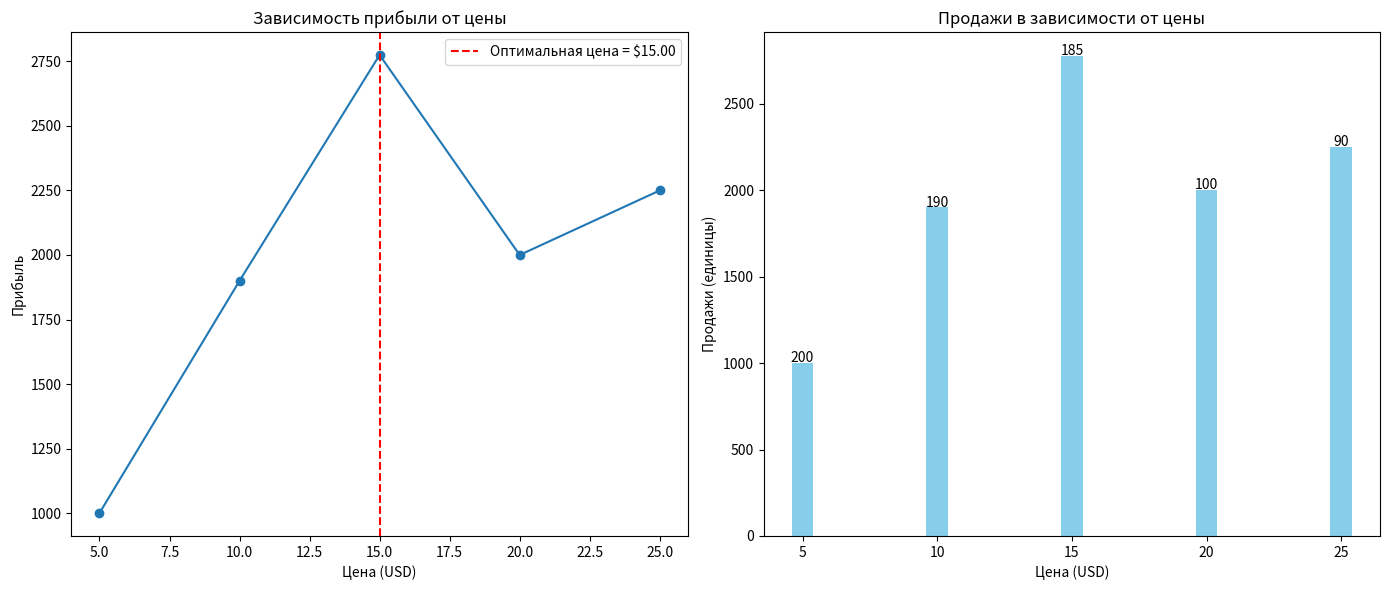

Write the Python code that produced this figure.
import numpy as np
import matplotlib.pyplot as plt
import pandas as pd

# Исторические данные
prices = np.array([5, 10, 15, 20, 25])
sales = np.array([200,190 , 185, 100, 90])

# Функция прибыли
# Прибыль = Цена * Продажи
# Мы предполагаем, что количество продаж зависит от цены, и хотим найти оптимальную цену

def profit(price, sales):
    return price * sales

# Определение оптимальной цены для максимизации прибыли
profits = [profit(prices[i], sales[i]) for i in range(len(prices))]
print(profits)
optimal_index = np.argmax(profits)
optimal_price = prices[optimal_index]
optimal_profit = profits[optimal_index]

print(f"Оптимальная цена для максимизации прибыли: ${optimal_price:.2f}")
print(f"Максимальная прибыль: ${optimal_profit:.2f}")

# Построение графиков прибыли и продаж
fig, (ax1, ax2) = plt.subplots(1, 2, figsize=(14, 6))

# График прибыли в зависимости от цены
ax1.plot(prices, profits, marker='o')
ax1.set_xlabel('Цена (USD)')
ax1.set_ylabel('Прибыль')
ax1.set_title('Зависимость прибыли от цены')
ax1.axvline(optimal_price, color='red', linestyle='--', label=f'Оптимальная цена = ${optimal_price:.2f}')
ax1.legend()

# График продаж (столбчатая диаграмма)
for i in range(len(prices)):
    ax2.bar(prices[i], profits[i], color='skyblue')
    ax2.text(prices[i], profits[i] + 5, f'{sales[i]}', ha='center')
ax2.set_xlabel('Цена (USD)')
ax2.set_ylabel('Продажи (единицы)')
ax2.set_title('Продажи в зависимости от цены')

plt.tight_layout()
plt.show()

# Вывод таблицы на экран
data = {'Цена (USD)': prices, 'Продажи (единицы)': sales, 'Прибыль (USD)': profits}
df = pd.DataFrame(data)
print(df)
